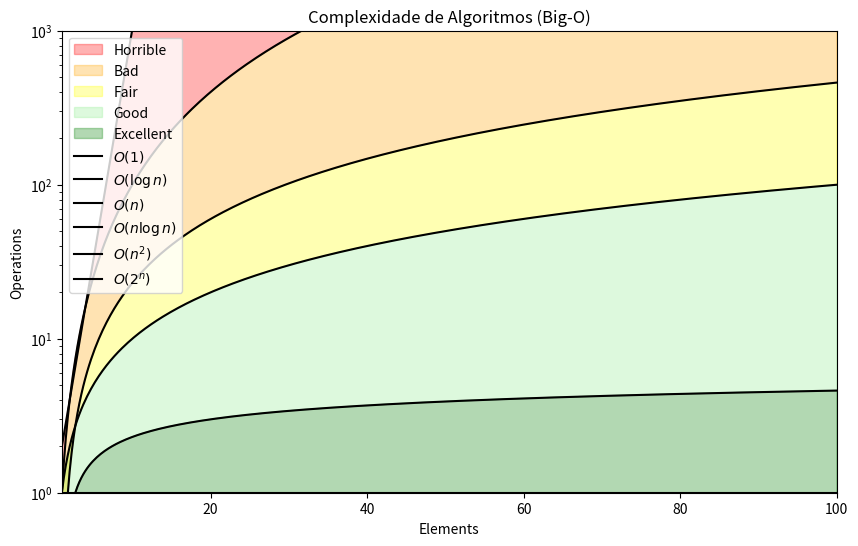

Source code (Python):
import numpy as np
import matplotlib.pyplot as plt

# Gerar os dados
n = np.linspace(1, 100, 400)  # Variação de elementos (n)

# Definir as funções de complexidade
O_1 = np.ones_like(n)  # O(1)
O_log_n = np.log(n)    # O(log n)
O_n = n                # O(n)
O_n_log_n = n * np.log(n)  # O(n log n)
O_n2 = n**2            # O(n^2)
O_2n = 2**n            # O(2^n)

# Configurar o gráfico
plt.figure(figsize=(10, 6))

# Preencher as áreas coloridas
plt.fill_between(n, O_2n, O_n2, color="red", alpha=0.3, label='Horrible')
plt.fill_between(n, O_n2, O_n_log_n, color="orange", alpha=0.3, label='Bad')
plt.fill_between(n, O_n_log_n, O_n, color="yellow", alpha=0.3, label='Fair')
plt.fill_between(n, O_n, O_log_n, color="lightgreen", alpha=0.3, label='Good')
plt.fill_between(n, O_log_n, O_1, color="green", alpha=0.3, label='Excellent')

# Plotar as funções de complexidade
plt.plot(n, O_1, color="black", label=r"$O(1)$")
plt.plot(n, O_log_n, color="black", label=r"$O(\log n)$")
plt.plot(n, O_n, color="black", label=r"$O(n)$")
plt.plot(n, O_n_log_n, color="black", label=r"$O(n \log n)$")
plt.plot(n, O_n2, color="black", label=r"$O(n^2)$")
plt.plot(n, O_2n, color="black", label=r"$O(2^n)$")

# Configurar eixos e título
plt.ylim(1, 1000)
plt.xlim(1, 100)
plt.yscale('log')  # Escala logarítmica no eixo Y para melhor visualização
plt.xlabel("Elements")
plt.ylabel("Operations")
plt.title("Complexidade de Algoritmos (Big-O)")
plt.legend(loc="upper left")

# Mostrar o gráfico
plt.show()
